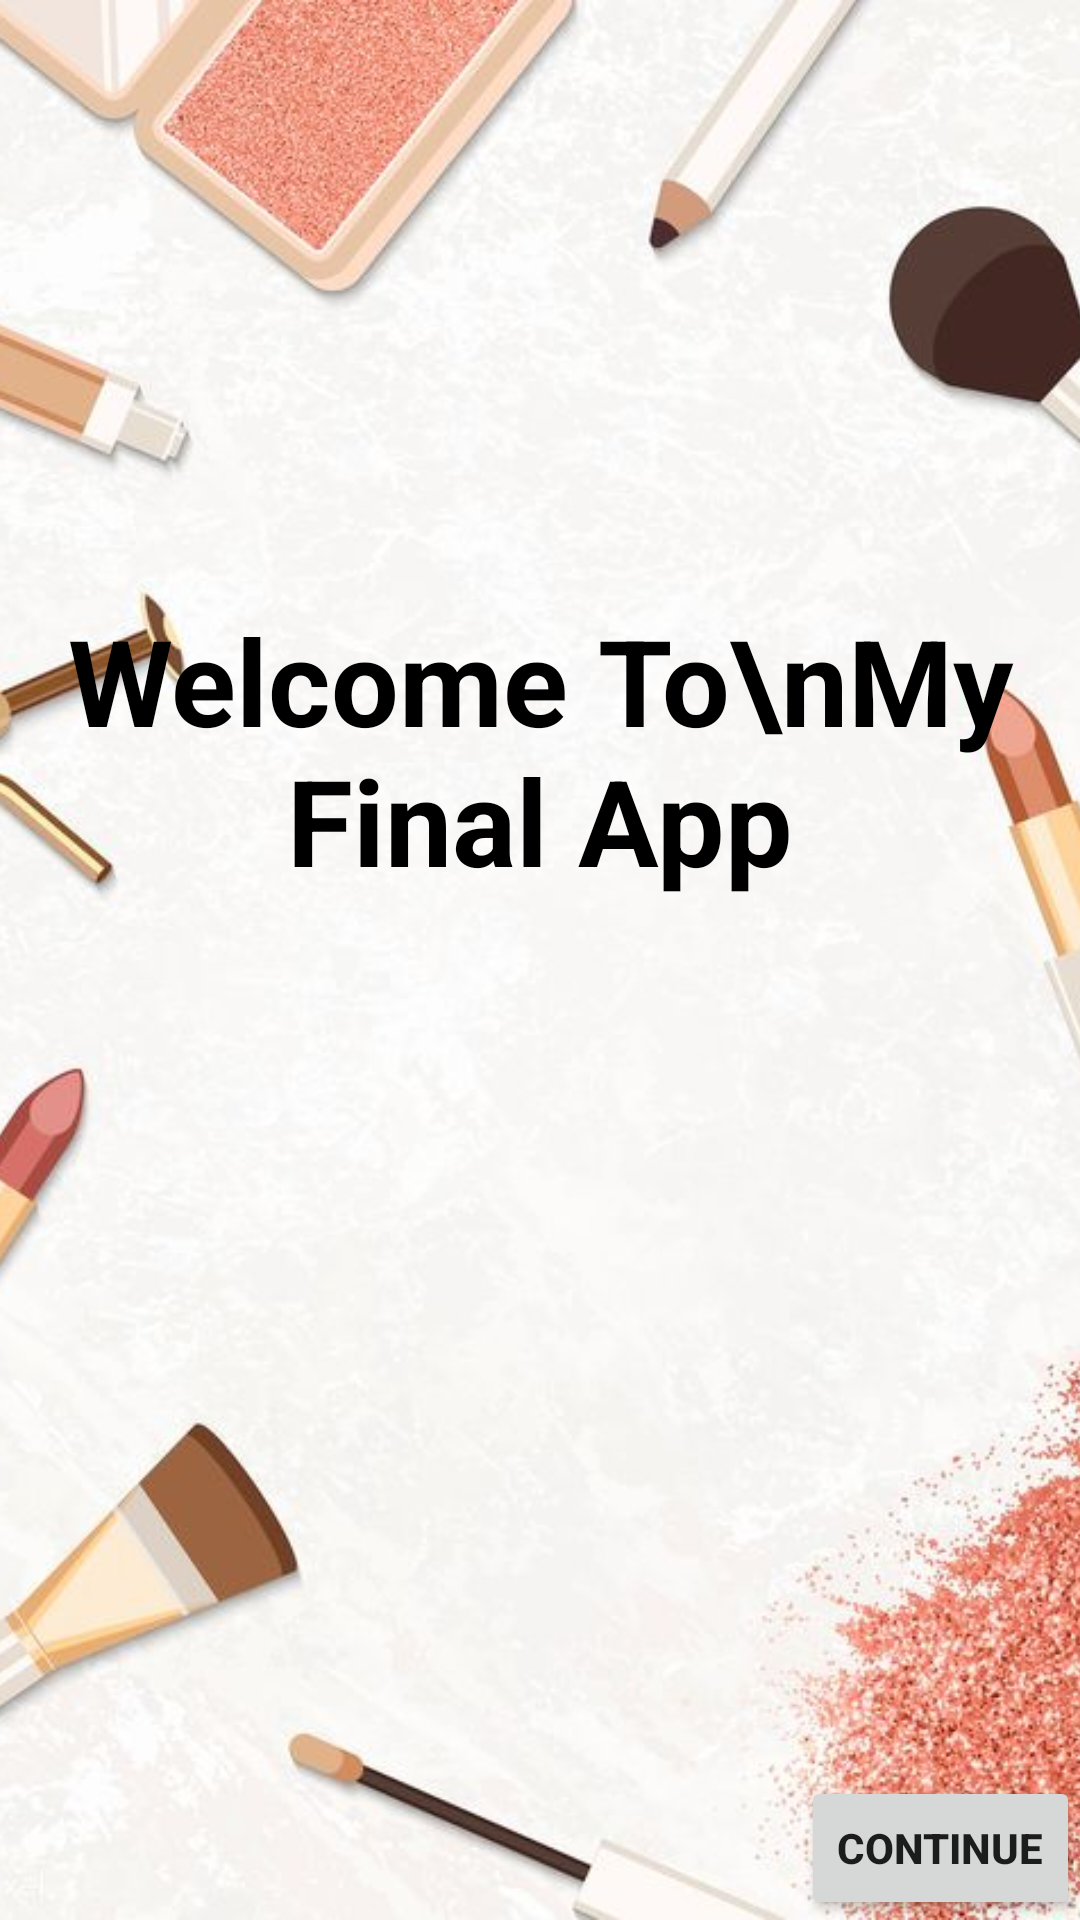

Here is an Android app screen rendered from its layout file. Give the layout XML and the strings, colors and styles it references.
<!-- AndroidManifest.xml: application theme AppTheme -->
<!-- res/layout/activity_main.xml -->
<?xml version="1.0" encoding="utf-8"?>
<RelativeLayout xmlns:android="http://schemas.android.com/apk/res/android"
    xmlns:app="http://schemas.android.com/apk/res-auto"
    xmlns:tools="http://schemas.android.com/tools"
    android:layout_width="match_parent"
    android:layout_height="match_parent"
    tools:context=".MainActivity">
    <ImageView
        android:layout_width="match_parent"
        android:layout_height="match_parent"
        android:src="@drawable/bg4"
        android:scaleType="centerCrop" />

    <TextView
        android:layout_width="match_parent"
        android:layout_height="wrap_content"
        android:gravity="center"
        android:textAlignment="center"
        android:layout_alignParentTop="true"
        android:layout_centerHorizontal="true"
        android:layout_marginTop="200dp"
        android:text="Welcome To\nMy Final App"
        android:id="@+id/font"
        android:textColor="@android:color/black"
        android:textSize="40sp"
        android:textStyle="bold" />

    <Button
        android:id="@+id/btn_continue"
        android:text="continue"
        android:textStyle="bold"
        android:layout_height="wrap_content"
        android:layout_width="wrap_content"
        android:layout_alignParentBottom="true"
        android:layout_alignParentRight="true"/>

</RelativeLayout>
<!-- resources referenced by this layout -->
<resources>
  <!-- drawable bg4: jpg bitmap (drawable, 58557 bytes) -->
  <style name="AppTheme" parent="Theme.AppCompat.Light.DarkActionBar">
          
          <item name="colorPrimary">#eb9b9b</item>
          <item name="colorPrimaryDark">#F8BBD0</item>
          <item name="colorAccent">@color/colorAccent</item>
      </style>
  <!-- not gathered from this repository: default colours our renderer supplied (Android Studio template values) -->
  <color name="colorAccent">#FF03DAC5</color>
</resources>
